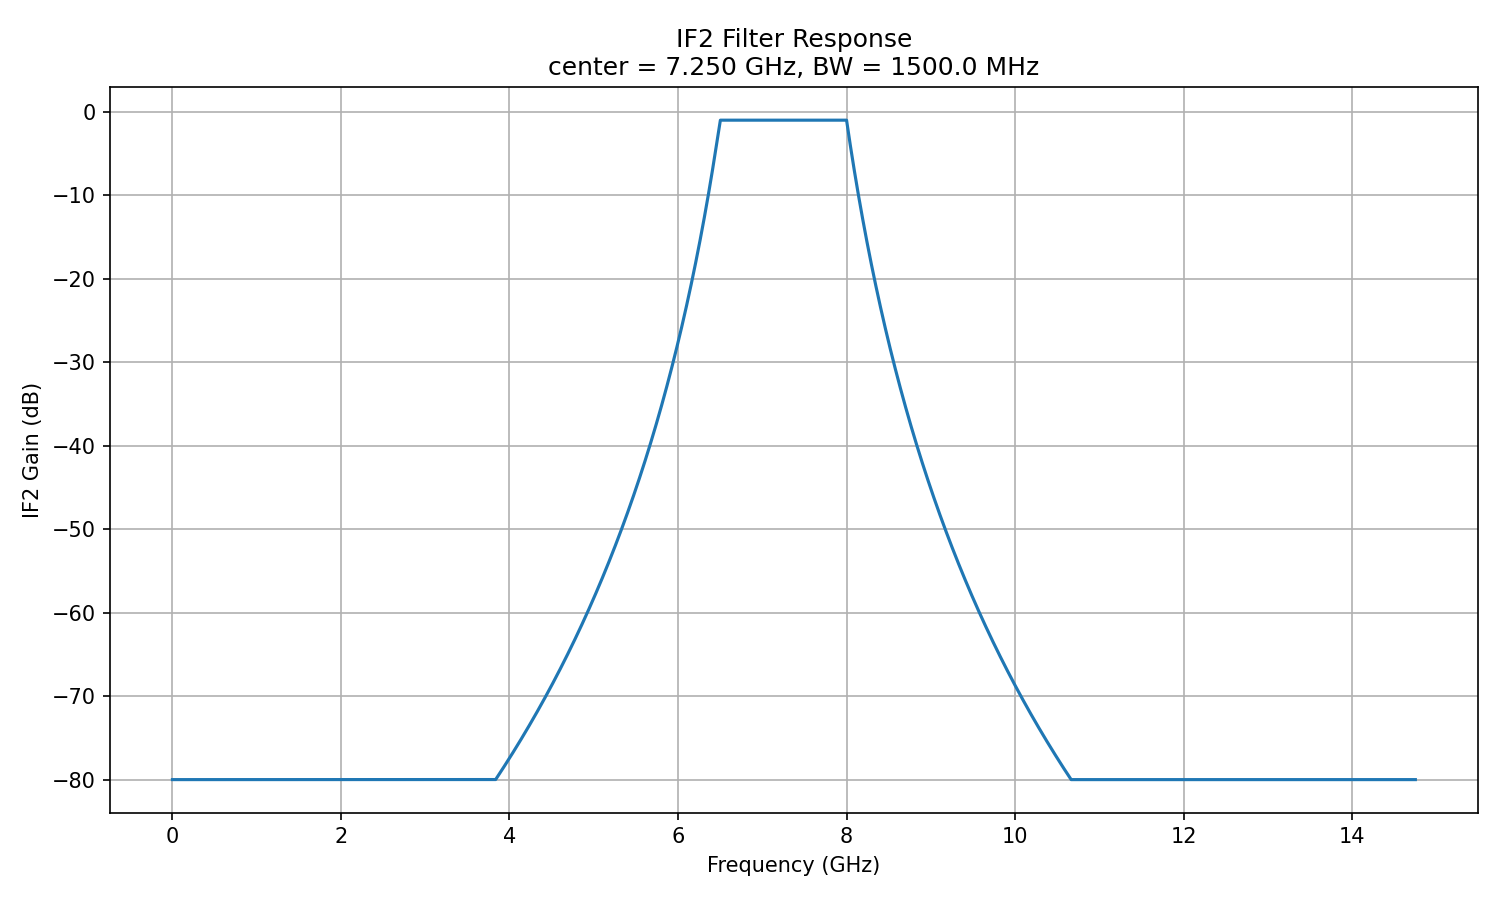

Data behind this chart, as committed beside it:
freq_hz, if2_gain_db
0.0, -80.0
500000, -80.0
1000000, -80.0
1500000, -80.0
2000000, -80.0
2500000, -80.0
3000000, -80.0
3500000, -80.0
4000000, -80.0
4500000, -80.0
5000000, -80.0
5500000, -80.0
6000000, -80.0
6500000, -80.0
7000000, -80.0
7500000, -80.0
8000000, -80.0
8500000, -80.0
9000000, -80.0
9500000, -80.0
10000000, -80.0
10500000, -80.0
11000000, -80.0
11500000, -80.0
12000000, -80.0
12500000, -80.0
13000000, -80.0
13500000, -80.0
14000000, -80.0
14500000, -80.0
15000000, -80.0
15500000, -80.0
16000000, -80.0
16500000, -80.0
17000000, -80.0
17500000, -80.0
18000000, -80.0
18500000, -80.0
19000000, -80.0
19500000, -80.0
20000000, -80.0
20500000, -80.0
21000000, -80.0
21500000, -80.0
22000000, -80.0
22500000, -80.0
23000000, -80.0
23500000, -80.0
24000000, -80.0
24500000, -80.0
25000000, -80.0
25500000, -80.0
26000000, -80.0
26500000, -80.0
27000000, -80.0
27500000, -80.0
28000000, -80.0
28500000, -80.0
29000000, -80.0
29500000, -80.0
... 29,441 more rows
